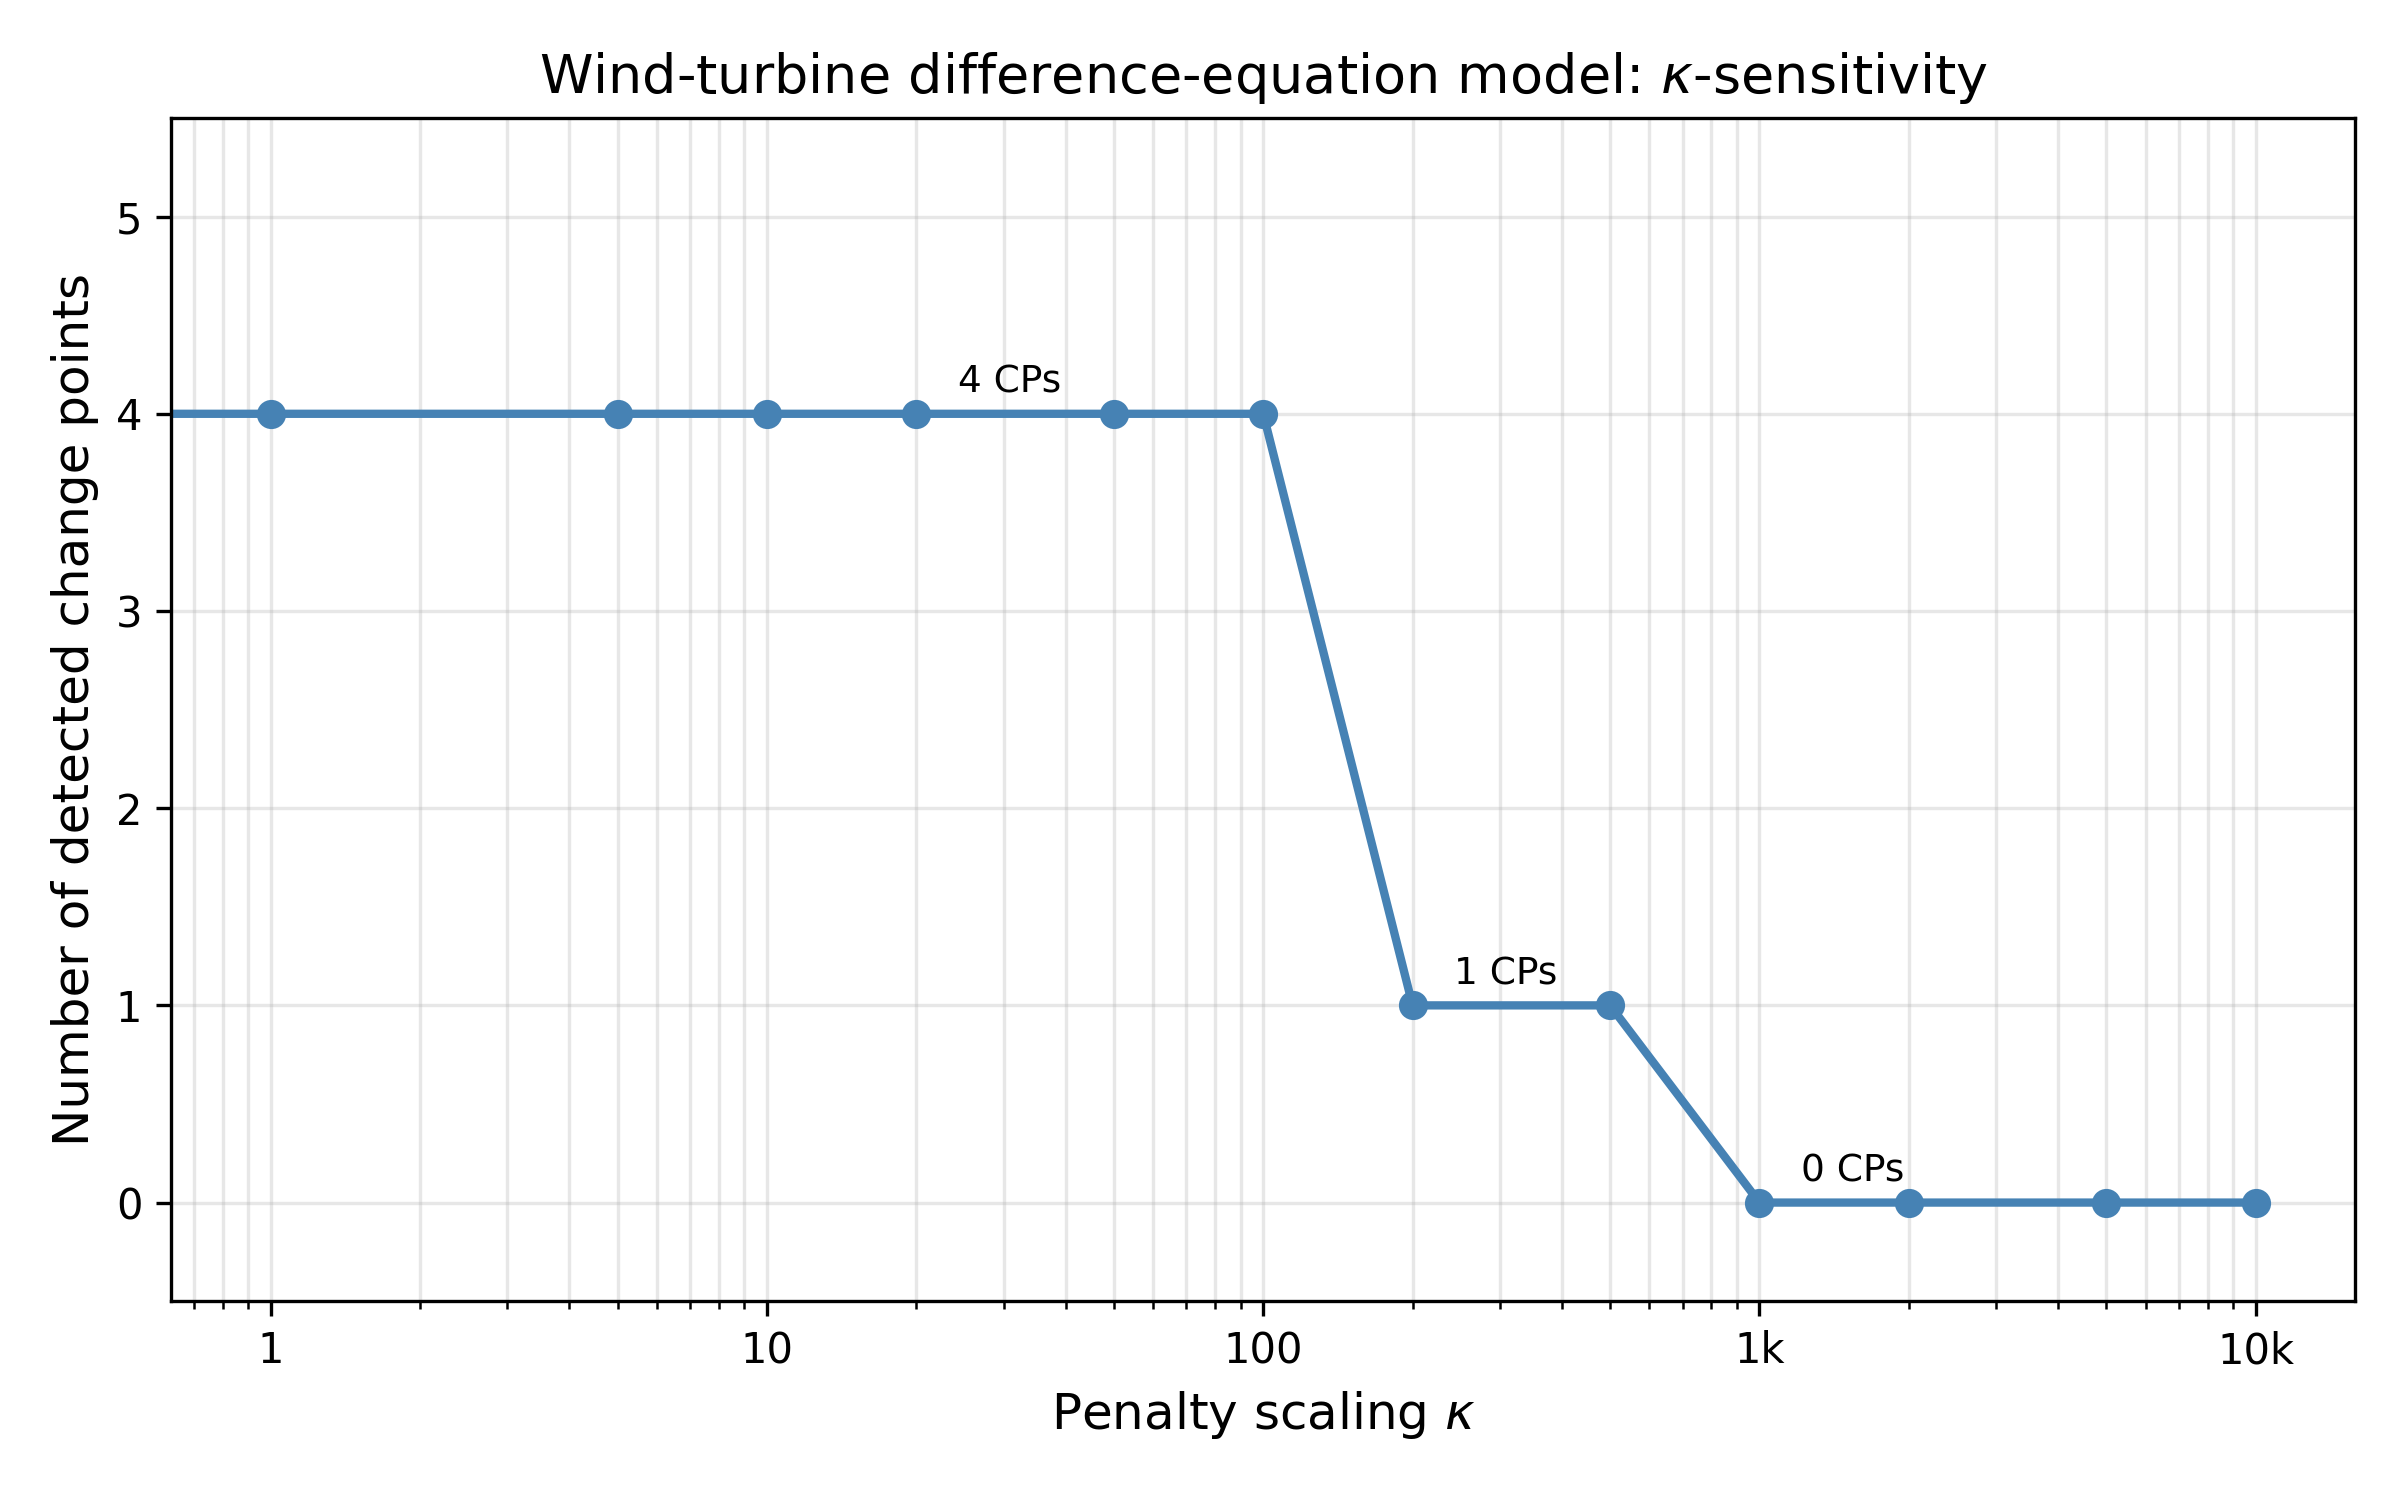

The table this chart was drawn from, first rows:
kappa, n_cps
0.0, 4
1.0, 4
5.0, 4
10.0, 4
20.0, 4
50.0, 4
100.0, 4
200.0, 1
500.0, 1
1000, 0
2000, 0
5000, 0
10000, 0
